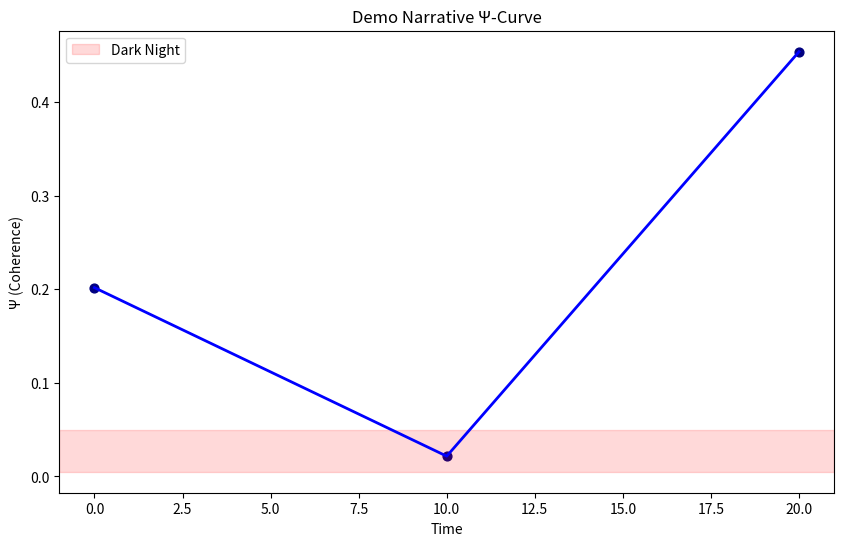

The script that saved this image:
"""
Atlas Ψ Framework: Core Engine
Ψ = E × I × O × P_align

Mathematical framework for coherence dynamics detection.
Validated through independent AI replication.

Author: Kenneth E. Whitman Jr.
License: MIT
"""

import numpy as np
import pandas as pd
import matplotlib.pyplot as plt
from typing import List, Dict, Optional
from dataclasses import dataclass
from datetime import datetime
import json

# ============================================================================
# CORE DATA STRUCTURES
# ============================================================================

@dataclass
class Scene:
    """
    Represents a single narrative scene or conversational moment.
    Components scored 0–1:
      E = Emotional intensity
      I = Information clarity
      O = Order or control
      P_align = Purpose alignment (meaning)
    """
    scene_number: int
    timestamp: float
    title: str
    energy: float
    information: float
    order: float
    p_align: float
    characters: Optional[List[str]] = None
    location: str = ""
    notes: str = ""

    def calculate_psi(self) -> float:
        """Compute Ψ = E × I × O × P_align"""
        return self.energy * self.information * self.order * self.p_align

    def __post_init__(self):
        for name, val in [('energy', self.energy), ('information', self.information),
                          ('order', self.order), ('p_align', self.p_align)]:
            if not 0.0 <= val <= 1.0:
                raise ValueError(f"{name} must be between 0–1 (got {val}).")

# ============================================================================
# EMOTIONAL CLASSIFICATION
# ============================================================================

EMOTION_BANDS = [
    ("Transcendence", 0.7, float('inf')),
    ("Resolve", 0.4, 0.7),
    ("Hope", 0.08, 0.4),
    ("Stable", -0.1, 0.08),
    ("Fear", -0.4, -0.1),
    ("Despair", -0.7, -0.4),
    ("Collapse", float('-inf'), -0.7),
]

DARK_MIN, DARK_MAX = 0.005, 0.05

# ============================================================================
# MAIN ENGINE
# ============================================================================

class PsiCurveEngine:
    """Calculates coherence dynamics (Ψ) and emotional derivatives (dΨ/dt)."""

    def __init__(self, scenes: List[Scene], title: str = "Analysis"):
        if len(scenes) < 2:
            raise ValueError("At least two scenes required for derivative.")
        self.scenes = scenes
        self.title = title
        self.df = None
        self._compute()

    def _compute(self):
        t = [s.timestamp for s in self.scenes]
        psi = [s.calculate_psi() for s in self.scenes]
        dpsi = np.gradient(psi, t)
        emo = [self._classify(d) for d in dpsi]
        self.df = pd.DataFrame({
            "scene": [s.scene_number for s in self.scenes],
            "timestamp": t,
            "title": [s.title for s in self.scenes],
            "E": [s.energy for s in self.scenes],
            "I": [s.information for s in self.scenes],
            "O": [s.order for s in self.scenes],
            "P_align": [s.p_align for s in self.scenes],
            "Ψ": psi,
            "dΨ/dt": dpsi,
            "emotion": emo,
            "notes": [s.notes for s in self.scenes]
        })
        self.df["dark_night"] = self.df["Ψ"].between(DARK_MIN, DARK_MAX)
        self.df["collapse"] = self.df["Ψ"] < DARK_MIN

    def _classify(self, rate):
        for name, lo, hi in EMOTION_BANDS:
            if lo <= rate < hi:
                return name
        return "Unknown"

    def summary(self) -> Dict:
        d = self.df
        return {
            "mean_psi": d["Ψ"].mean(),
            "min_psi": d["Ψ"].min(),
            "max_psi": d["Ψ"].max(),
            "dark_nights": d["dark_night"].sum(),
            "extreme_collapses": d["collapse"].sum(),
            "p_align_corr": d["P_align"].corr(d["Ψ"]),
        }

    def plot(self, save_path=None):
        fig, ax = plt.subplots(figsize=(10,6))
        ax.plot(self.df["timestamp"], self.df["Ψ"], color="blue", lw=2)
        ax.scatter(self.df["timestamp"], self.df["Ψ"], color="navy", s=40)
        ax.axhspan(DARK_MIN, DARK_MAX, color="red", alpha=0.15, label="Dark Night")
        ax.set_title(f"{self.title} Ψ-Curve")
        ax.set_xlabel("Time")
        ax.set_ylabel("Ψ (Coherence)")
        ax.legend()
        if save_path:
            plt.savefig(save_path, dpi=300)
        plt.show()

    def export_json(self, path="psi_results.json"):
        with open(path, "w") as f:
            json.dump(self.df.to_dict(orient="records"), f, indent=2)
        print(f"Exported results to {path}")

# ============================================================================
# EXAMPLE
# ============================================================================

if __name__ == "__main__":
    s = [
        Scene(1, 0, "Opening", 0.4, 0.8, 0.9, 0.7),
        Scene(2, 10, "Crisis", 0.9, 0.4, 0.3, 0.2),
        Scene(3, 20, "Recovery", 0.7, 0.9, 0.8, 0.9),
    ]
    e = PsiCurveEngine(s, title="Demo Narrative")
    print(e.summary())
    e.plot()
